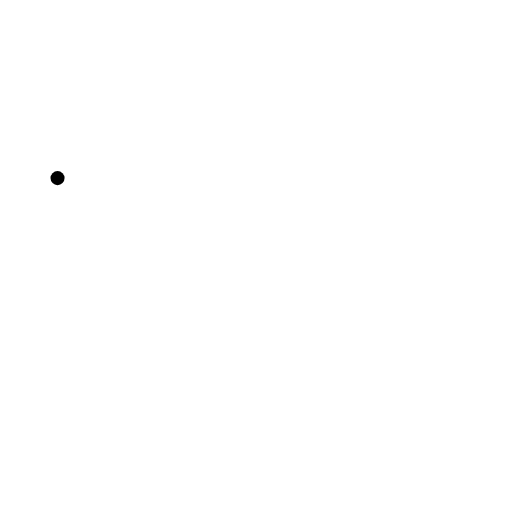
t = 0.00 s
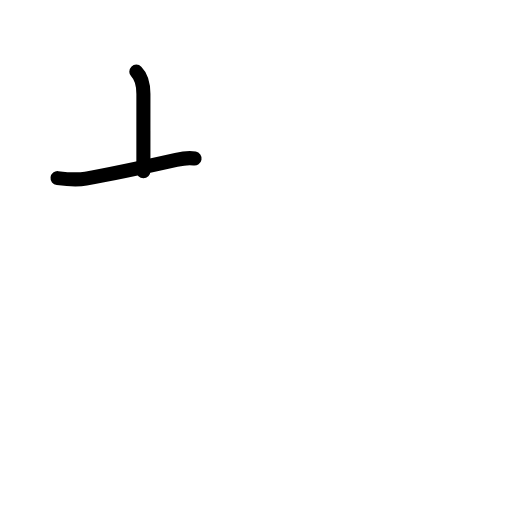
t = 1.42 s
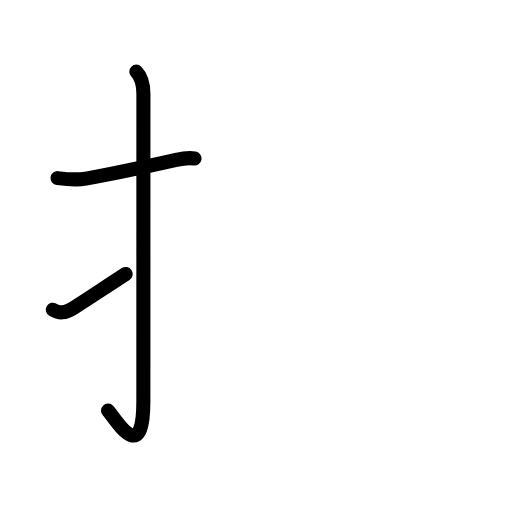
t = 2.75 s
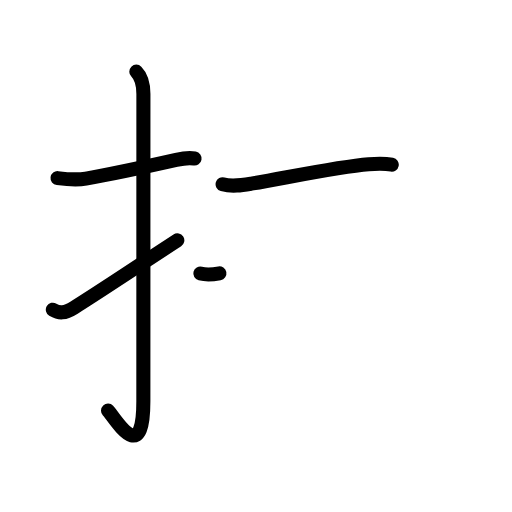
t = 4.17 s
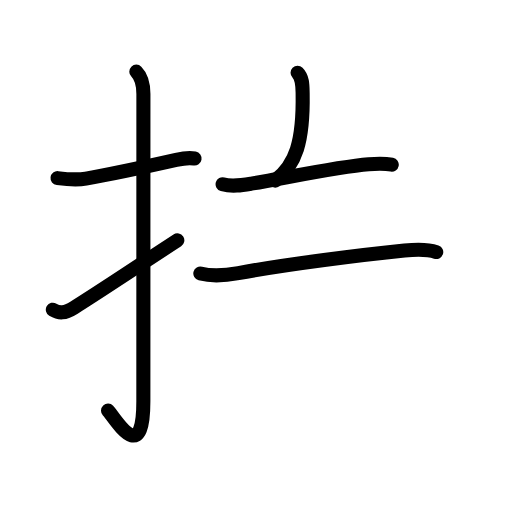
t = 5.63 s
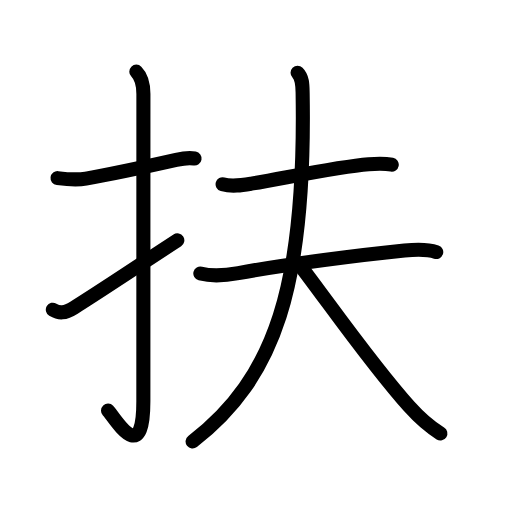
t = 7.00 s

The animated SVG that drew these frames (rendered in a browser with its animation timeline set to each time). Animation: 24 SMIL elements (animate=24); one cycle of 7.00 s.

<?xml version="1.0" encoding="UTF-8"?>
<!--
AniKanjiVG is licensed by CC-BY-SA Paul C. Sommerhoff (https://bitbucket.org/sommerhoff/anikanjivg).
AniKanjiVG uses KanjiVG which is licensed by CC-BY-SA Ulrich Apel (http://kanjivg.tagaini.net).
See also http://creativecommons.org/licenses/by-sa/3.0/
-->
<svg xmlns:kvg='http://kanjivg.tagaini.net' xmlns='http://www.w3.org/2000/svg' width='109' height='109' viewBox='0 0 109 109' style='fill:none;stroke:#000000;stroke-width:3;stroke-linecap:round;stroke-linejoin:round;' id="kvg:kanji_06276"><g id="kvg:06276" kvg:element="扶"><g id="kvg:06276-g1" kvg:element="扌" kvg:variant="true" kvg:original="手" kvg:position="left" kvg:radical="general"><path id="kvg:06276-s1" kvg:type="㇐" d="M12.25,37.92c2.04,0.25,3.94,0.46,6.03,0.1c4.85-0.84,12.72-2.52,19.23-3.98c1.21-0.27,2.49-0.54,3.91-0.29"><animate attributeName="d" begin="0.0s" dur="0.3333333333333333s" from="M12.25,37.92C12.25,37.92,12.25,37.92,12.25,37.92" to="M12.25,37.92c2.04,0.25,3.94,0.46,6.03,0.1" />
<animate attributeName="d" begin="0.3333333333333333s" dur="0.3333333333333333s" from="M12.25,37.92c2.04,0.25,3.94,0.46,6.03,0.1c0,0,0,0,0,0,0" to="M12.25,37.92c2.04,0.25,3.94,0.46,6.03,0.1c4.85-0.84,12.72-2.52,19.23-3.98" />
<animate attributeName="d" begin="0.6666666666666666s" dur="0.3333333333333333s" from="M12.25,37.92c2.04,0.25,3.94,0.46,6.03,0.1c4.85-0.84,12.72-2.52,19.23-3.98c0,0,0,0,0,0,0" to="M12.25,37.92c2.04,0.25,3.94,0.46,6.03,0.1c4.85-0.84,12.72-2.52,19.23-3.98c1.21-0.27,2.49-0.54,3.91-0.29" />
</path>
<path id="kvg:06276-s2" kvg:type="㇚" d="M29.02,15.25c1.12,1.12,1.51,2.75,1.51,4.77c0,15.23-0.01,53.96-0.01,65.4c0,14.25-6.07,3.53-7.52,2"><animate attributeName="d" begin="1.0s" dur="0.3333333333333333s" from="M29.02,15.25C29.02,15.25,29.02,15.25,29.02,15.25" to="M29.02,15.25c1.12,1.12,1.51,2.75,1.51,4.77" />
<animate attributeName="d" begin="1.3333333333333333s" dur="0.3333333333333333s" from="M29.02,15.25c1.12,1.12,1.51,2.75,1.51,4.77c0,0,0,0,0,0,0" to="M29.02,15.25c1.12,1.12,1.51,2.75,1.51,4.77c0,15.23-0.01,53.96-0.01,65.4" />
<animate attributeName="d" begin="1.6666666666666665s" dur="0.3333333333333333s" from="M29.02,15.25c1.12,1.12,1.51,2.75,1.51,4.77c0,15.23-0.01,53.96-0.01,65.4c0,0,0,0,0,0,0" to="M29.02,15.25c1.12,1.12,1.51,2.75,1.51,4.77c0,15.23-0.01,53.96-0.01,65.4c0,14.25-6.07,3.53-7.52,2" />
<animate attributeName="d" begin="0s" dur="1.0s" from="M-100,-100" to="M-100,-100" />
</path>
<path id="kvg:06276-s3" kvg:type="㇀" d="M11.25,65.93c1.38,0.82,2.5,0.82,4.5-0.43c5.11-3.19,9.62-6.25,22-14.33"><animate attributeName="d" begin="2.0s" dur="0.5s" from="M11.25,65.93C11.25,65.93,11.25,65.93,11.25,65.93" to="M11.25,65.93c1.38,0.82,2.5,0.82,4.5-0.43" />
<animate attributeName="d" begin="2.5s" dur="0.5s" from="M11.25,65.93c1.38,0.82,2.5,0.82,4.5-0.43c0,0,0,0,0,0,0" to="M11.25,65.93c1.38,0.82,2.5,0.82,4.5-0.43c5.11-3.19,9.62-6.25,22-14.33" />
<animate attributeName="d" begin="0s" dur="2.0s" from="M-100,-100" to="M-100,-100" />
</path>
</g>
<g id="kvg:06276-g2" kvg:element="夫" kvg:position="right" kvg:phon="夫"><path id="kvg:06276-s4" kvg:type="㇐" d="M47.39,39.22c2,0.57,4.11,0.21,6.1-0.12c6.67-1.09,18.45-3.61,25-4.13c1.62-0.13,3.25-0.22,4.91,0.09"><animate attributeName="d" begin="3.0s" dur="0.3333333333333333s" from="M47.39,39.22C47.39,39.22,47.39,39.22,47.39,39.22" to="M47.39,39.22c2,0.57,4.11,0.21,6.1-0.12" />
<animate attributeName="d" begin="3.3333333333333335s" dur="0.3333333333333333s" from="M47.39,39.22c2,0.57,4.11,0.21,6.1-0.12c0,0,0,0,0,0,0" to="M47.39,39.22c2,0.57,4.11,0.21,6.1-0.12c6.67-1.09,18.45-3.61,25-4.13" />
<animate attributeName="d" begin="3.6666666666666665s" dur="0.3333333333333333s" from="M47.39,39.22c2,0.57,4.11,0.21,6.1-0.12c6.67-1.09,18.45-3.61,25-4.13c0,0,0,0,0,0,0" to="M47.39,39.22c2,0.57,4.11,0.21,6.1-0.12c6.67-1.09,18.45-3.61,25-4.13c1.62-0.13,3.25-0.22,4.91,0.09" />
<animate attributeName="d" begin="0s" dur="3.0s" from="M-100,-100" to="M-100,-100" />
</path>
<g id="kvg:06276-g3" kvg:element="大"><path id="kvg:06276-s5" kvg:type="㇐" d="M42.65,58.23c2.7,0.69,5.42,0.41,8.1-0.09c10.25-1.89,26.63-3.93,35.37-4.81c2.06-0.21,4.75-0.36,6.75,0.33"><animate attributeName="d" begin="4.0s" dur="0.3333333333333333s" from="M42.65,58.23C42.65,58.23,42.65,58.23,42.65,58.23" to="M42.65,58.23c2.7,0.69,5.42,0.41,8.1-0.09" />
<animate attributeName="d" begin="4.333333333333333s" dur="0.3333333333333333s" from="M42.65,58.23c2.7,0.69,5.42,0.41,8.1-0.09c0,0,0,0,0,0,0" to="M42.65,58.23c2.7,0.69,5.42,0.41,8.1-0.09c10.25-1.89,26.63-3.93,35.37-4.81" />
<animate attributeName="d" begin="4.666666666666667s" dur="0.3333333333333333s" from="M42.65,58.23c2.7,0.69,5.42,0.41,8.1-0.09c10.25-1.89,26.63-3.93,35.37-4.81c0,0,0,0,0,0,0" to="M42.65,58.23c2.7,0.69,5.42,0.41,8.1-0.09c10.25-1.89,26.63-3.93,35.37-4.81c2.06-0.21,4.75-0.36,6.75,0.33" />
<animate attributeName="d" begin="0s" dur="4.0s" from="M-100,-100" to="M-100,-100" />
</path>
<path id="kvg:06276-s6" kvg:type="㇒" d="M63.35,15.5c1.08,1.08,1.05,2.62,1.08,4.44C65.12,61,58.5,80.5,41,94"><animate attributeName="d" begin="5.0s" dur="0.5s" from="M63.35,15.5C63.35,15.5,63.35,15.5,63.35,15.5" to="M63.35,15.5c1.08,1.08,1.05,2.62,1.08,4.44" />
<animate attributeName="d" begin="5.5s" dur="0.5s" from="M63.35,15.5c1.08,1.08,1.05,2.62,1.08,4.44c0,0,0,0,0,0,0" to="M63.35,15.5c1.08,1.08,1.05,2.62,1.08,4.44C65.12,61,58.5,80.5,41,94" />
<animate attributeName="d" begin="0s" dur="5.0s" from="M-100,-100" to="M-100,-100" />
</path>
<path id="kvg:06276-s7" kvg:type="㇏" d="M64.18,56.87c6.88,9.09,15.07,20.88,22.93,29.65c1.9,2.11,4.22,4.25,6.64,5.76"><animate attributeName="d" begin="6.0s" dur="0.5s" from="M64.18,56.87C64.18,56.87,64.18,56.87,64.18,56.87" to="M64.18,56.87c6.88,9.09,15.07,20.88,22.93,29.65" />
<animate attributeName="d" begin="6.5s" dur="0.5s" from="M64.18,56.87c6.88,9.09,15.07,20.88,22.93,29.65c0,0,0,0,0,0,0" to="M64.18,56.87c6.88,9.09,15.07,20.88,22.93,29.65c1.9,2.11,4.22,4.25,6.64,5.76" />
<animate attributeName="d" begin="0s" dur="6.0s" from="M-100,-100" to="M-100,-100" />
</path>
</g>
</g>
</g>
</svg>
